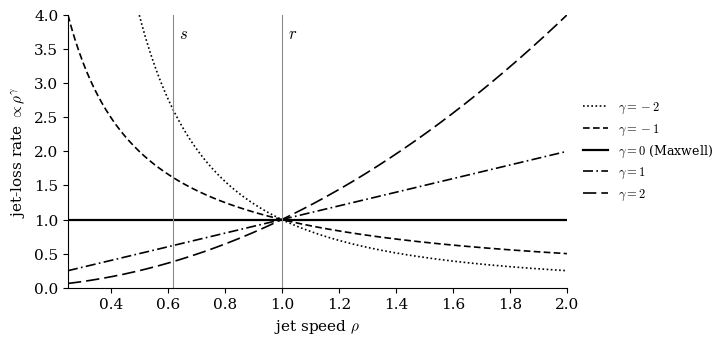
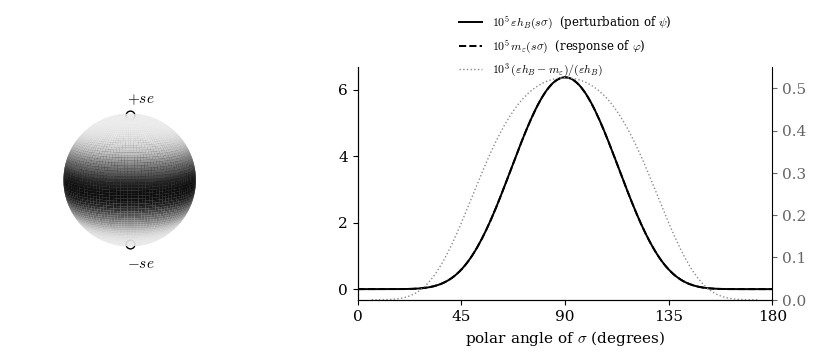

Write Python code to recreate these figures, in order.
"""Illustrations for the paper (not used in any proof)."""
import numpy as np
import matplotlib
matplotlib.use("Agg")
import matplotlib.pyplot as plt
from matplotlib import cm

plt.rcParams.update({"font.family": "serif", "mathtext.fontset": "cm", "font.size": 11})

# Figure 2: jet-loss rates rho^gamma
fig, ax = plt.subplots(figsize=(7.4, 3.6), dpi=200)
rho = np.linspace(0.25, 2.0, 400)
styles = {-2: (0, (1, 1.5)), -1: (0, (4, 2)), 0: "-", 1: (0, (6, 2, 1, 2)), 2: (0, (8, 3))}
for g, ls in styles.items():
    ax.plot(rho, rho**g, color="k", ls=ls, lw=1.6 if g == 0 else 1.2,
            label=r"$\gamma=%d$" % g + (" (Maxwell)" if g == 0 else ""))
for x, lab in [(0.62, "s"), (1.0, "r")]:
    ax.axvline(x, color="0.55", lw=0.8)
    ax.text(x + 0.02, 3.65, "$%s$" % lab, fontsize=12)
ax.set_ylim(0, 4); ax.set_xlim(0.25, 2.0)
ax.set_xlabel(r"jet speed $\rho$"); ax.set_ylabel(r"jet-loss rate $\propto\rho^\gamma$")
ax.legend(frameon=False, fontsize=9, loc="center left", bbox_to_anchor=(1.01, 0.5))
for sp in ("top", "right"):
    ax.spines[sp].set_visible(False)
plt.tight_layout(); plt.savefig("fig_rates.png", bbox_inches="tight", pad_inches=0.04)
plt.close()

# Figure 3: the certificate on the sphere of radius s
s, lam, eps = 0.62, 0.62, 0.05
def h(y):
    e = np.array([0, 0, 1.0])
    t1 = np.sum((y - s*e)**2, axis=-1); t2 = np.sum((y + s*e)**2, axis=-1)
    return (t1/(1 + t1))**4 * (t2/(1 + t2))**4
def grad_h(y, d=1e-6):
    return np.array([(h(y + d*np.eye(3)[i]) - h(y - d*np.eye(3)[i]))/(2*d) for i in range(3)])
def m_eps(z):
    # unique minimiser of |y-z|^2/lam + eps*h(y): fixed point of y = z - (eps*lam/2) grad h(y)
    y = z.copy()
    for _ in range(200):
        y = z - 0.5*eps*lam*grad_h(y)
    return np.sum((y - z)**2)/lam + eps*h(y)
fig = plt.figure(figsize=(9.2, 3.9), dpi=200)
ax = fig.add_subplot(1, 2, 1, projection="3d")
u, v = np.mgrid[0:2*np.pi:120j, 0:np.pi:80j]
X, Y, Z = s*np.cos(u)*np.sin(v), s*np.sin(u)*np.sin(v), s*np.cos(v)
H = h(np.stack([X, Y, Z], axis=-1))
ax.plot_surface(X, Y, Z, facecolors=cm.Greys(0.15 + 0.8*H/H.max()), linewidth=0, shade=False, rstride=1, cstride=1)
for sg in (1, -1):
    ax.scatter([0], [0], [sg*s], s=40, color="w", edgecolor="k", depthshade=False)
ax.text(0.05, 0, s + 0.12, "$+se$"); ax.text(0.05, 0, -s - 0.22, "$-se$")
ax.set_box_aspect((1, 1, 1)); ax.set_axis_off(); ax.view_init(elev=12, azim=35)
ax.set_xlim(-0.65, 0.65); ax.set_ylim(-0.65, 0.65); ax.set_zlim(-0.65, 0.65)

ax2 = fig.add_subplot(1, 2, 2)
th = np.linspace(0, np.pi, 181)
mvals = [m_eps(s*np.array([np.sin(t), 0, np.cos(t)])) for t in th]
hv = eps*h(np.stack([s*np.sin(th), 0*th, s*np.cos(th)], axis=-1))
ax2.plot(np.degrees(th), 1e5*np.array(hv), color="k", lw=1.4, label=r"$10^5\,\varepsilon h_B(s\sigma)$  (perturbation of $\psi$)")
ax2.plot(np.degrees(th), 1e5*np.array(mvals), color="k", ls="--", lw=1.4, label=r"$10^5\,m_\varepsilon(s\sigma)$  (response of $\varphi$)")
hv_arr = np.array(hv); mv_arr = np.array(mvals)
gap = np.where(hv_arr > 1e-12, (hv_arr - mv_arr)/np.maximum(hv_arr, 1e-300), np.nan)
ax3 = ax2.twinx()
ax3.plot(np.degrees(th), 1e3*gap, color="0.55", lw=1.0, ls=":", label=r"$10^3\,(\varepsilon h_B-m_\varepsilon)/(\varepsilon h_B)$")
ax3.set_ylim(0, None); ax3.tick_params(axis="y", colors="0.4")
for sp in ("top",):
    ax3.spines[sp].set_visible(False)
h1, l1 = ax2.get_legend_handles_labels(); h2, l2 = ax3.get_legend_handles_labels()
ax2.set_xlabel(r"polar angle of $\sigma$ (degrees)"); ax2.set_xlim(0, 180); ax2.set_xticks([0, 45, 90, 135, 180])
ax2.legend(h1 + h2, l1 + l2, frameon=False, fontsize=8.5, loc="upper center", bbox_to_anchor=(0.5, 1.27))
for sp in ("top", "right"):
    ax2.spines[sp].set_visible(False)
plt.tight_layout(); plt.savefig("fig_certificate.png", bbox_inches="tight", pad_inches=0.05)
